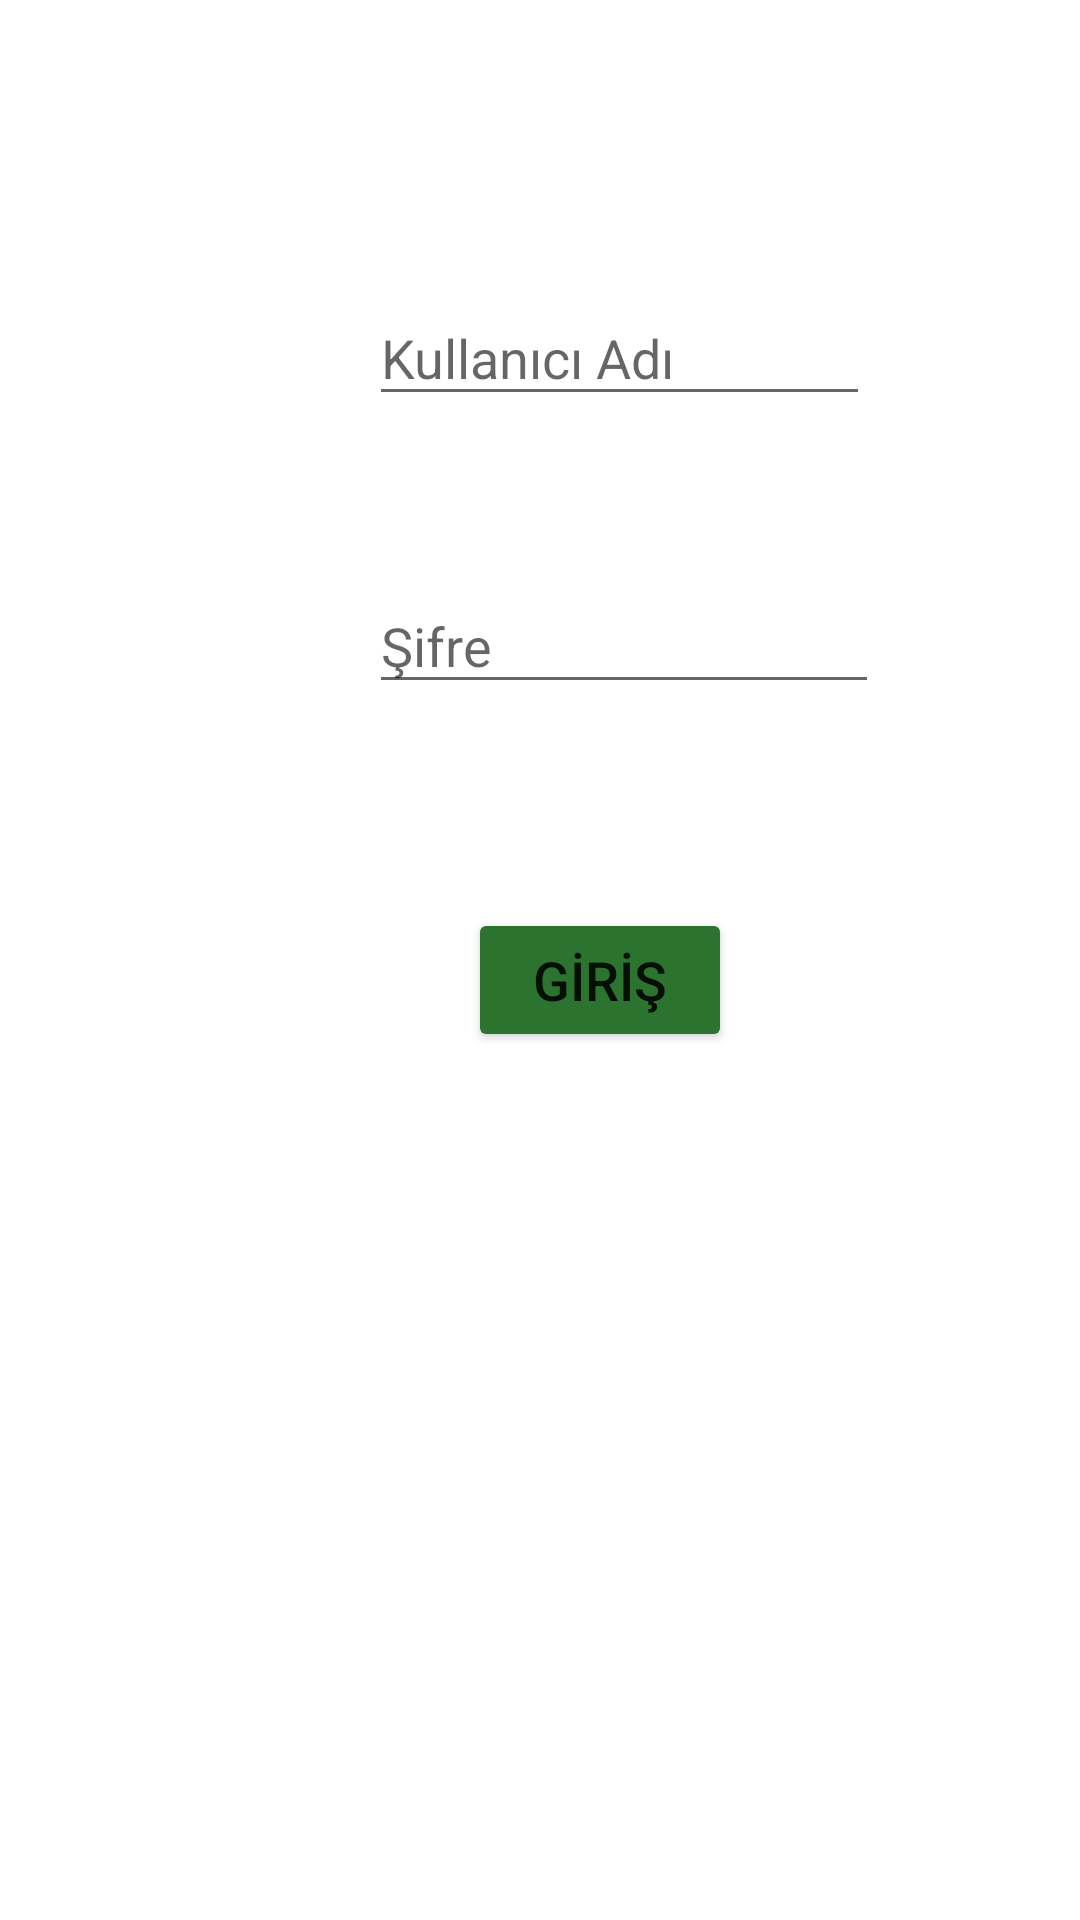

Reconstruct the res/layout file that produces this screen, plus the resources it refers to.
<!-- AndroidManifest.xml: application theme Theme.Orn -->
<!-- res/layout/activity_girisekran.xml -->
<?xml version="1.0" encoding="utf-8"?>
<androidx.constraintlayout.widget.ConstraintLayout xmlns:android="http://schemas.android.com/apk/res/android"
    xmlns:app="http://schemas.android.com/apk/res-auto"
    xmlns:tools="http://schemas.android.com/tools"
    android:layout_width="match_parent"
    android:layout_height="match_parent"
    tools:context=".girisekran">

    <EditText
        android:id="@+id/kad"
        android:layout_width="167dp"
        android:layout_height="42dp"

        android:layout_marginStart="83dp"
        android:layout_marginLeft="83dp"
        android:layout_marginTop="100dp"
        android:layout_marginEnd="70dp"
        android:layout_marginRight="70dp"
        android:layout_marginBottom="27dp"
        android:ems="10"
        android:hint="Kullanıcı Adı"
        android:inputType="textPersonName"
        android:text=""
        app:layout_constraintBottom_toTopOf="@+id/sifregirs"
        app:layout_constraintEnd_toEndOf="parent"
        app:layout_constraintHorizontal_bias="1.0"
        app:layout_constraintStart_toStartOf="parent"
        app:layout_constraintTop_toTopOf="parent" />

    <EditText
        android:id="@+id/sifregirs"
        android:layout_width="170dp"
        android:layout_height="42dp"
        android:layout_marginStart="83dp"
        android:layout_marginLeft="83dp"
        android:layout_marginTop="27dp"
        android:layout_marginEnd="67dp"
        android:layout_marginRight="67dp"
        android:layout_marginBottom="41dp"
        android:ems="10"
        android:hint="Şifre"
        android:inputType="textPassword"
        app:layout_constraintBottom_toTopOf="@+id/button"
        app:layout_constraintEnd_toEndOf="parent"
        app:layout_constraintHorizontal_bias="1.0"
        app:layout_constraintStart_toStartOf="parent"
        app:layout_constraintTop_toBottomOf="@+id/kad" />

    <Button
        android:id="@+id/button"
        android:layout_width="wrap_content"
        android:layout_height="wrap_content"
        android:layout_marginStart="116dp"
        android:layout_marginLeft="116dp"
        android:layout_marginTop="27dp"
        android:layout_marginEnd="116dp"
        android:layout_marginRight="116dp"
        android:layout_marginBottom="293dp"
        android:onClick="giris"
        android:text="GİRİŞ"
        android:textSize="18sp"
        app:backgroundTint="#2B732E"
        app:layout_constraintBottom_toBottomOf="parent"
        app:layout_constraintEnd_toEndOf="parent"
        app:layout_constraintHorizontal_bias="1.0"
        app:layout_constraintStart_toStartOf="parent"
        app:layout_constraintTop_toBottomOf="@+id/sifregirs" />
</androidx.constraintlayout.widget.ConstraintLayout>
<!-- resources referenced by this layout -->
<resources>
  <style name="Theme.Orn" parent="Theme.MaterialComponents.DayNight.DarkActionBar">
          
          <item name="colorPrimary">@color/purple_500</item>
          <item name="colorPrimaryVariant">@color/purple_700</item>
          <item name="colorOnPrimary">@color/white</item>
          
          <item name="colorSecondary">@color/teal_200</item>
          <item name="colorSecondaryVariant">@color/teal_700</item>
          <item name="colorOnSecondary">@color/black</item>
          
          <item name="android:statusBarColor" tools:targetApi="l">?attr/colorPrimaryVariant</item>
          
      </style>
  <!-- not gathered from this repository: default colours our renderer supplied (Android Studio template values) -->
  <color name="purple_500">#FF6200EE</color>
  <color name="purple_700">#FF3700B3</color>
  <color name="teal_200">#FF03DAC5</color>
  <color name="teal_700">#FF018786</color>
  <color name="black">#FF000000</color>
  <color name="white">#FFFFFFFF</color>
</resources>
